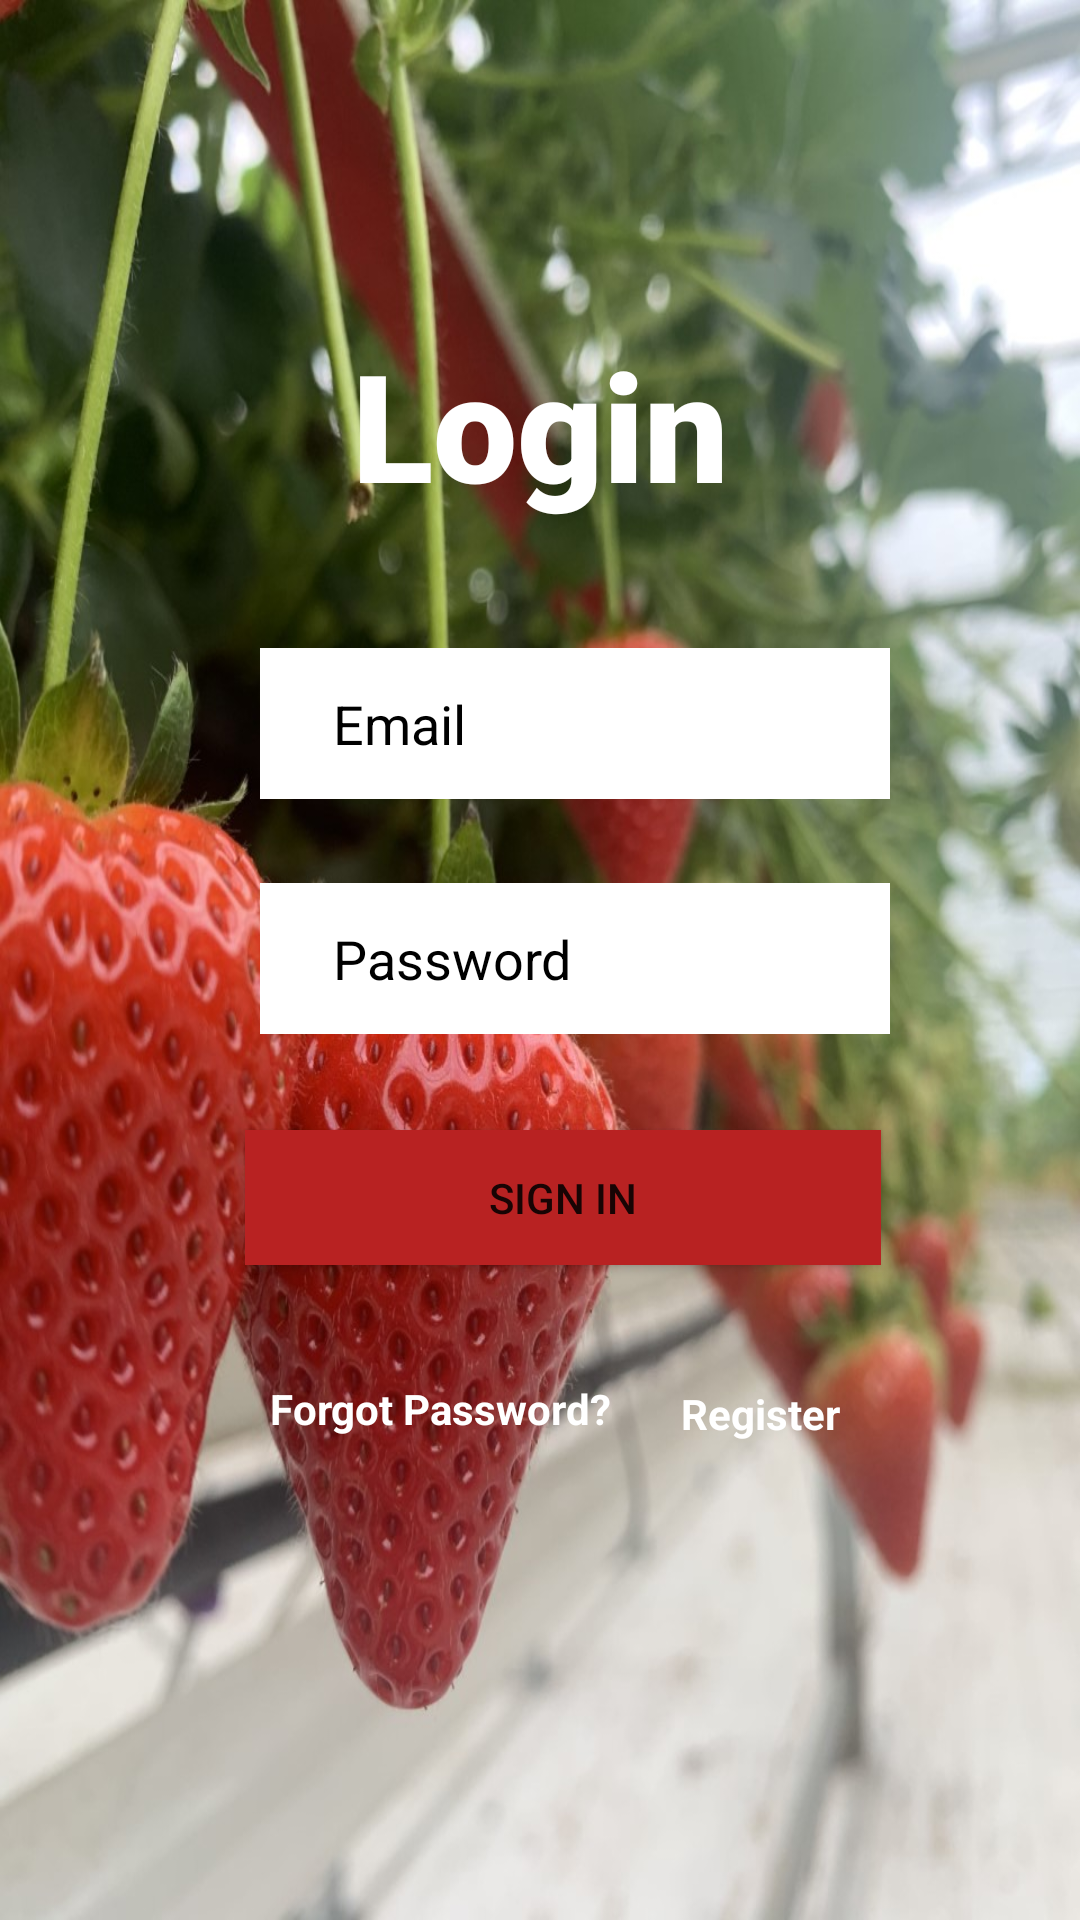

Layout XML and referenced resources for this Android screen:
<!-- AndroidManifest.xml: application theme Theme.GrowWithSunglow -->
<!-- res/layout/activity_login.xml -->
<?xml version="1.0" encoding="utf-8"?>
<androidx.constraintlayout.widget.ConstraintLayout xmlns:android="http://schemas.android.com/apk/res/android"
    xmlns:app="http://schemas.android.com/apk/res-auto"
    xmlns:tools="http://schemas.android.com/tools"
    android:layout_width="match_parent"
    android:layout_height="match_parent"
    tools:context=".MainActivity"
    android:background="@drawable/background">

    <TextView
        android:id="@+id/banner"
        android:layout_width="match_parent"
        android:layout_height="wrap_content"
        android:layout_marginTop="108dp"
        android:fontFamily="sans-serif-black"
        android:text="Login"
        android:textAlignment="center"
        android:textColor="@color/white"
        android:textSize="50sp"
        android:textStyle="bold"
        app:layout_constraintBaseline_toTopOf="parent"
        app:layout_constraintLeft_toLeftOf="parent"
        app:layout_constraintLeft_toRightOf="parent"
        app:layout_constraintTop_toTopOf="parent" />

    <EditText
        android:id="@+id/editTextTextPersonEmail"
        android:layout_width="wrap_content"
        android:layout_height="wrap_content"
        android:layout_marginStart="24dp"
        android:layout_marginTop="216dp"
        android:background="@color/white"
        android:drawableLeft="@drawable/ic_baseline_mail_outline_24"
        android:ems="10"
        android:hint=" Email"
        android:inputType="textPersonName"
        android:paddingLeft="20dp"
        android:paddingTop="13dp"
        android:paddingRight="20dp"
        android:paddingBottom="13dp"
        android:textColorHint="@color/black"
        app:layout_constraintEnd_toEndOf="parent"
        app:layout_constraintHorizontal_bias="0.497"
        app:layout_constraintStart_toStartOf="parent"
        app:layout_constraintTop_toTopOf="parent" />

    <EditText
        android:id="@+id/editTextTextPassword"
        android:layout_width="wrap_content"
        android:layout_height="wrap_content"
        android:layout_marginStart="24dp"
        android:layout_marginTop="28dp"
        android:background="@color/white"
        android:drawableLeft="@drawable/ic_baseline_lock_24"
        android:ems="10"
        android:hint=" Password"
        android:inputType="textPassword"
        android:paddingLeft="20dp"
        android:paddingTop="13dp"
        android:paddingRight="20dp"
        android:paddingBottom="13dp"
        android:textColorHint="@color/black"
        app:layout_constraintEnd_toEndOf="parent"
        app:layout_constraintHorizontal_bias="0.497"
        app:layout_constraintStart_toStartOf="parent"
        app:layout_constraintTop_toBottomOf="@+id/editTextTextPersonEmail"
        tools:ignore="MissingConstraints" />

    <Button
        android:id="@+id/SignInButton"
        android:layout_width="212dp"
        android:layout_height="45dp"
        android:layout_marginTop="32dp"
        android:background="@color/red"
        android:text="Sign In"
        app:layout_constraintEnd_toEndOf="parent"
        app:layout_constraintHorizontal_bias="0.552"
        app:layout_constraintStart_toStartOf="parent"
        app:layout_constraintTop_toBottomOf="@+id/editTextTextPassword" />

    <TextView
        android:id="@+id/textViewForgot"
        android:layout_width="wrap_content"
        android:layout_height="wrap_content"
        android:layout_marginStart="90dp"
        android:layout_marginTop="36dp"
        android:text="Forgot Password?"
        android:textColor="@color/white"
        android:textStyle="bold"
        app:layout_constraintBottom_toBottomOf="parent"
        app:layout_constraintEnd_toStartOf="@+id/textViewRegister"
        app:layout_constraintHorizontal_bias="0.0"
        app:layout_constraintStart_toStartOf="parent"
        app:layout_constraintTop_toBottomOf="@+id/SignInButton"
        app:layout_constraintVertical_bias="0.015" />

    <TextView
        android:id="@+id/textViewRegister"
        android:layout_width="wrap_content"
        android:layout_height="wrap_content"
        android:layout_marginTop="40dp"
        android:layout_marginEnd="80dp"
        android:text="Register"
        android:textColor="@color/white"
        android:textStyle="bold"
        app:layout_constraintBottom_toBottomOf="parent"
        app:layout_constraintEnd_toEndOf="parent"
        app:layout_constraintTop_toBottomOf="@+id/SignInButton"

        app:layout_constraintVertical_bias="0.0" />

    <ProgressBar
        android:id="@+id/progressBar"
        android:layout_width="wrap_content"
        android:layout_height="wrap_content"
        android:layout_centerInParent= "true"
        android:visibility= "gone"
        app:layout_constraintTop_toTopOf="parent"
        app:layout_constraintLeft_toLeftOf="parent"
        app:layout_constraintLeft_toRightOf="parent" />
</androidx.constraintlayout.widget.ConstraintLayout>
<!-- resources referenced by this layout -->
<resources>
  <color name="black">#FF000000</color>
  <color name="red">#FFB82222</color>
  <color name="white">#FFFFFFFF</color>
  <!-- drawable background: jpg bitmap (drawable, 177696 bytes) -->
  <style name="Theme.GrowWithSunglow" parent="Theme.MaterialComponents.DayNight.DarkActionBar">
          
          <item name="colorPrimary">@color/red</item>
          <item name="colorPrimaryVariant">@color/red</item>
          <item name="colorOnPrimary">@color/white</item>
          
          <item name="colorSecondary">@color/red</item>
          <item name="colorSecondaryVariant">@color/red</item>
          <item name="colorOnSecondary">@color/black</item>
          
          <item name="android:statusBarColor">?attr/colorPrimaryVariant</item>
          
      </style>
</resources>
